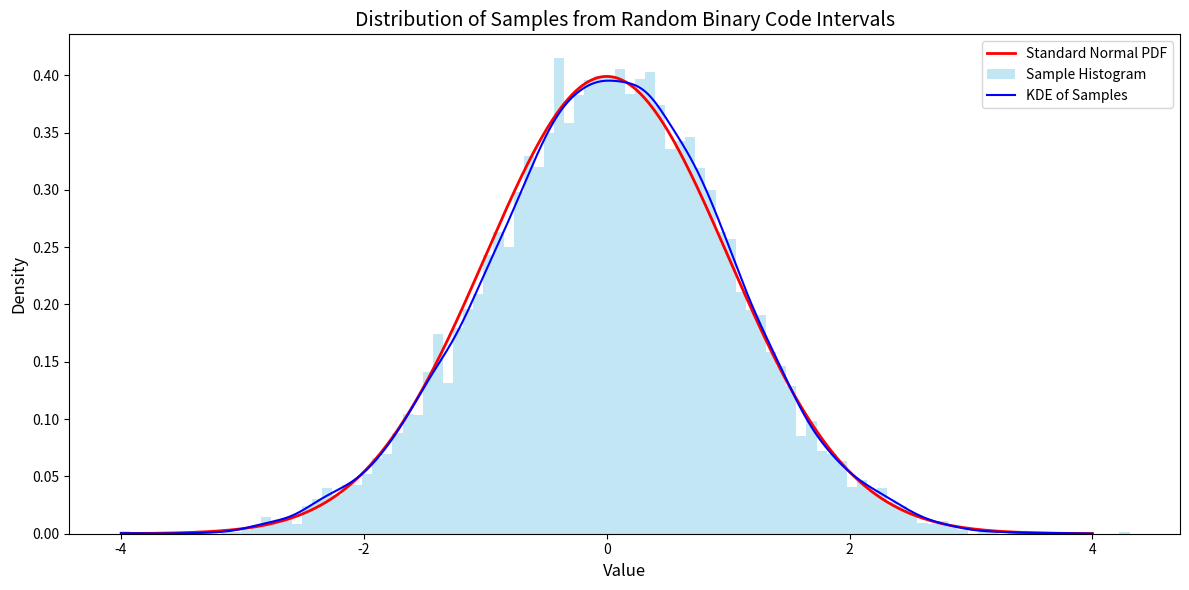
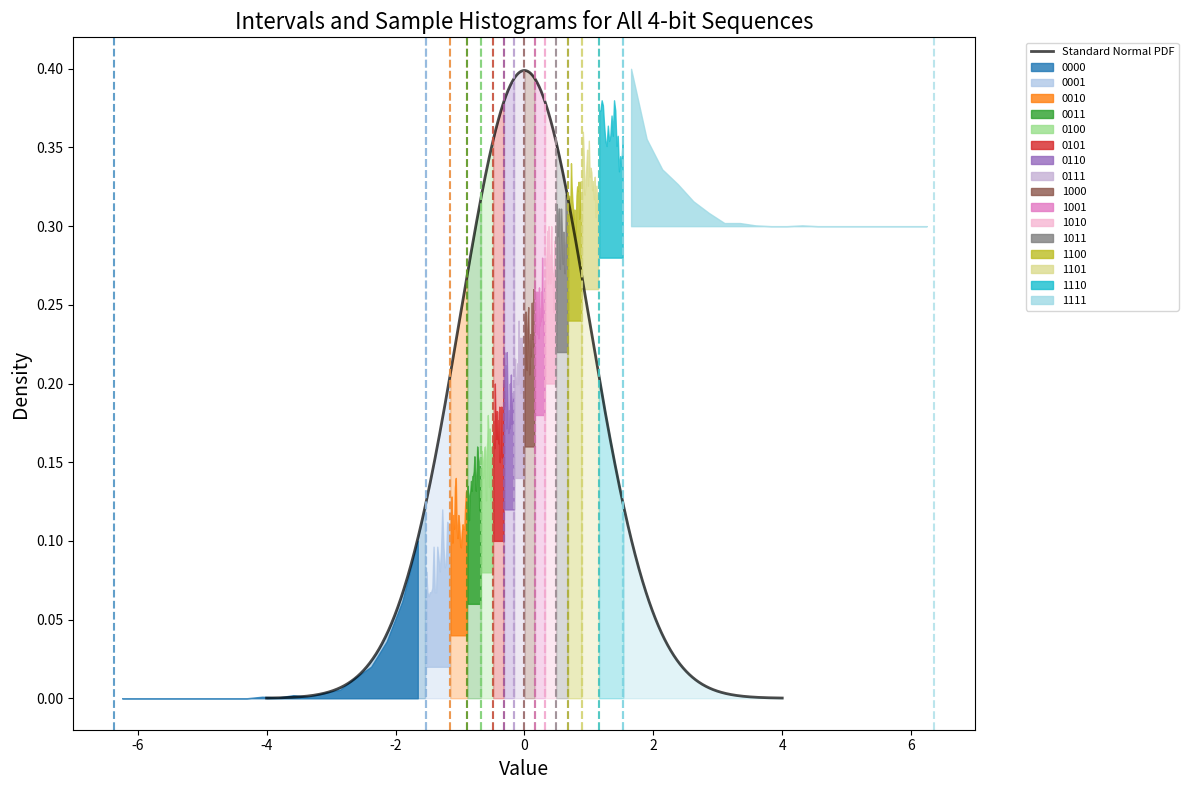

Generate these figures, in order, with matplotlib:
import numpy as np
from scipy.stats import norm, truncnorm
from scipy.special import ndtri
import matplotlib.pyplot as plt
import random

class GaussianIntervalSampler:
    """
    Samples values from a Gaussian distribution based on binary code intervals.
    """
    
    @staticmethod
    def binary_to_interval(binary_sequence):
        """
        Convert a binary sequence to its corresponding interval in the normal distribution.
        
        Args:
            binary_sequence: A list or string of 0s and 1s
            
        Returns:
            tuple: (lower_bound, upper_bound) of the interval
        """
        # Convert to list of integers if input is a string
        if isinstance(binary_sequence, str):
            binary_sequence = [int(bit) for bit in binary_sequence]
        
        # Start with the entire probability range [0, 1], with epsilon to avoid inf
        epsilon = 1e-10
        lower_prob = epsilon
        upper_prob = 1.0 - epsilon
        
        # Progressively narrow the probability interval based on each bit
        for bit in binary_sequence:
            mid_prob = (lower_prob + upper_prob) / 2
            
            # Update interval based on the bit
            if bit == 0:
                upper_prob = mid_prob
            else:  # bit == 1
                lower_prob = mid_prob
        
        # Convert probability bounds to normal distribution values
        lower_bound = ndtri(lower_prob)
        upper_bound = ndtri(upper_prob)
        
        return lower_bound, upper_bound
    
    @staticmethod
    def sample_from_interval(lower_bound, upper_bound, size=1):
        """
        Sample from a truncated normal distribution within the specified interval.
        
        Args:
            lower_bound: Lower bound of the interval
            upper_bound: Upper bound of the interval
            size: Number of samples to generate
            
        Returns:
            numpy.ndarray: Samples from the truncated normal distribution
        """
        # Calculate the standardized bounds
        a = (lower_bound - 0) / 1  # (lower - mean) / std
        b = (upper_bound - 0) / 1  # (upper - mean) / std
        
        # Sample from the truncated normal distribution
        samples = truncnorm.rvs(a, b, loc=0, scale=1, size=size)
        
        return samples
    
    @staticmethod
    def sample_from_binary(binary_sequence, size=1):
        """
        Sample from the Gaussian interval corresponding to the binary sequence.
        
        Args:
            binary_sequence: A binary sequence (string or list)
            size: Number of samples to generate
            
        Returns:
            numpy.ndarray: Samples from the corresponding interval
        """
        lower_bound, upper_bound = GaussianIntervalSampler.binary_to_interval(binary_sequence)
        return GaussianIntervalSampler.sample_from_interval(lower_bound, upper_bound, size)


def demonstrate_sampling_with_points():
    """
    Demonstrate the full process of sampling from binary codes using histograms.
    """
    sampler = GaussianIntervalSampler()
    
    # Generate random binary codes and sample from them
    num_samples = 10000
    code_length = 4
    
    # Generate random binary codes
    random_codes = [
        ''.join(str(random.randint(0, 1)) for _ in range(code_length))
        for _ in range(num_samples)
    ]
    
    # Sample from each code's interval
    samples = [sampler.sample_from_binary(code)[0] for code in random_codes]
    
    # Plot the results
    plt.figure(figsize=(12, 6))
    
    # Plot the standard normal distribution for comparison
    x = np.linspace(-4, 4, 1000)
    y = norm.pdf(x)
    plt.plot(x, y, 'r-', lw=2, label='Standard Normal PDF')
    
    # Create a histogram of the samples with small bins
    plt.hist(samples, bins=100, density=True, alpha=0.5, color='skyblue', label='Sample Histogram')
    
    # Add a kernel density estimate to show the empirical distribution
    from scipy.stats import gaussian_kde
    kde = gaussian_kde(samples)
    plt.plot(x, kde(x), 'b-', lw=1.5, label='KDE of Samples')
    
    # Add labels and title
    plt.title('Distribution of Samples from Random Binary Code Intervals', fontsize=14)
    plt.xlabel('Value', fontsize=12)
    plt.ylabel('Density', fontsize=12)
    plt.legend()
    
    # Print statistics
    mean_sample = np.mean(samples)
    std_sample = np.std(samples)
    print(f"Sample Mean: {mean_sample:.6f}")
    print(f"Sample Std Dev: {std_sample:.6f}")
    print(f"Expected Mean: 0")
    print(f"Expected Std Dev: 1")
    
    plt.tight_layout()
    plt.savefig('histogram_sampling_visualization.png', dpi=300, bbox_inches='tight')
    plt.show()


def visualize_intervals_with_samples():
    """
    Visualize the intervals with sample histograms for each 4-bit sequence.
    """
    sampler = GaussianIntervalSampler()
    
    # Generate all possible 4-bit sequences
    all_sequences = [''.join(map(str, seq)) for seq in np.ndindex((2,2,2,2))]
    
    # Set up the plot
    fig, ax = plt.subplots(figsize=(12, 8))
    
    # Plot the full normal distribution for reference
    x = np.linspace(-4, 4, 1000)
    y = norm.pdf(x)
    ax.plot(x, y, 'k-', lw=2, alpha=0.7, label='Standard Normal PDF')
    
    # Define colors for the intervals
    colors = plt.cm.tab20(np.linspace(0, 1, 16))
    
    # Plot the intervals and samples
    for i, seq in enumerate(sorted(all_sequences)):
        # Get the interval
        lower_bound, upper_bound = sampler.binary_to_interval(seq)
        
        # Generate samples
        samples = sampler.sample_from_binary(seq, size=500)
        
        # Plot the interval as a colored region
        mask = (x >= lower_bound) & (x <= upper_bound)
        ax.fill_between(x[mask], y[mask], alpha=0.3, color=colors[i])
        
        # Add vertical lines at the interval boundaries
        ax.axvline(lower_bound, color=colors[i], linestyle='--', alpha=0.7)
        ax.axvline(upper_bound, color=colors[i], linestyle='--', alpha=0.7)
        
        # Plot the samples as a histogram
        # Clamp bounds to finite values for histogram
        finite_lower = max(lower_bound, -10)  # Reasonable finite bound
        finite_upper = min(upper_bound, 10)
        if finite_lower >= finite_upper:
            continue  # Skip invalid intervals
        try:
            hist, bins = np.histogram(samples, bins=20, range=(finite_lower, finite_upper), density=True)
            bin_centers = (bins[:-1] + bins[1:]) / 2
            # Scale histogram height to be visible but not overpower the PDF
            hist = hist * 0.1 / np.max(hist) if np.max(hist) > 0 else hist
            ax.fill_between(bin_centers, hist + i*0.02, i*0.02, color=colors[i], alpha=0.8, label=seq)
        except ValueError:
            print(f"Skipping histogram for sequence {seq} due to invalid range")
    
    # Add labels and title
    ax.set_title('Intervals and Sample Histograms for All 4-bit Sequences', fontsize=16)
    ax.set_xlabel('Value', fontsize=14)
    ax.set_ylabel('Density', fontsize=14)
    
    # Add a legend for the sequences
    ax.legend(bbox_to_anchor=(1.05, 1), loc='upper left', fontsize=8)
    
    plt.tight_layout()
    plt.savefig('intervals_with_sample_histograms.png', dpi=300, bbox_inches='tight')
    plt.show()


if __name__ == "__main__":
    # Demonstrate the sampling method with histograms
    demonstrate_sampling_with_points()
    
    # Visualize intervals with sample histograms
    visualize_intervals_with_samples()
